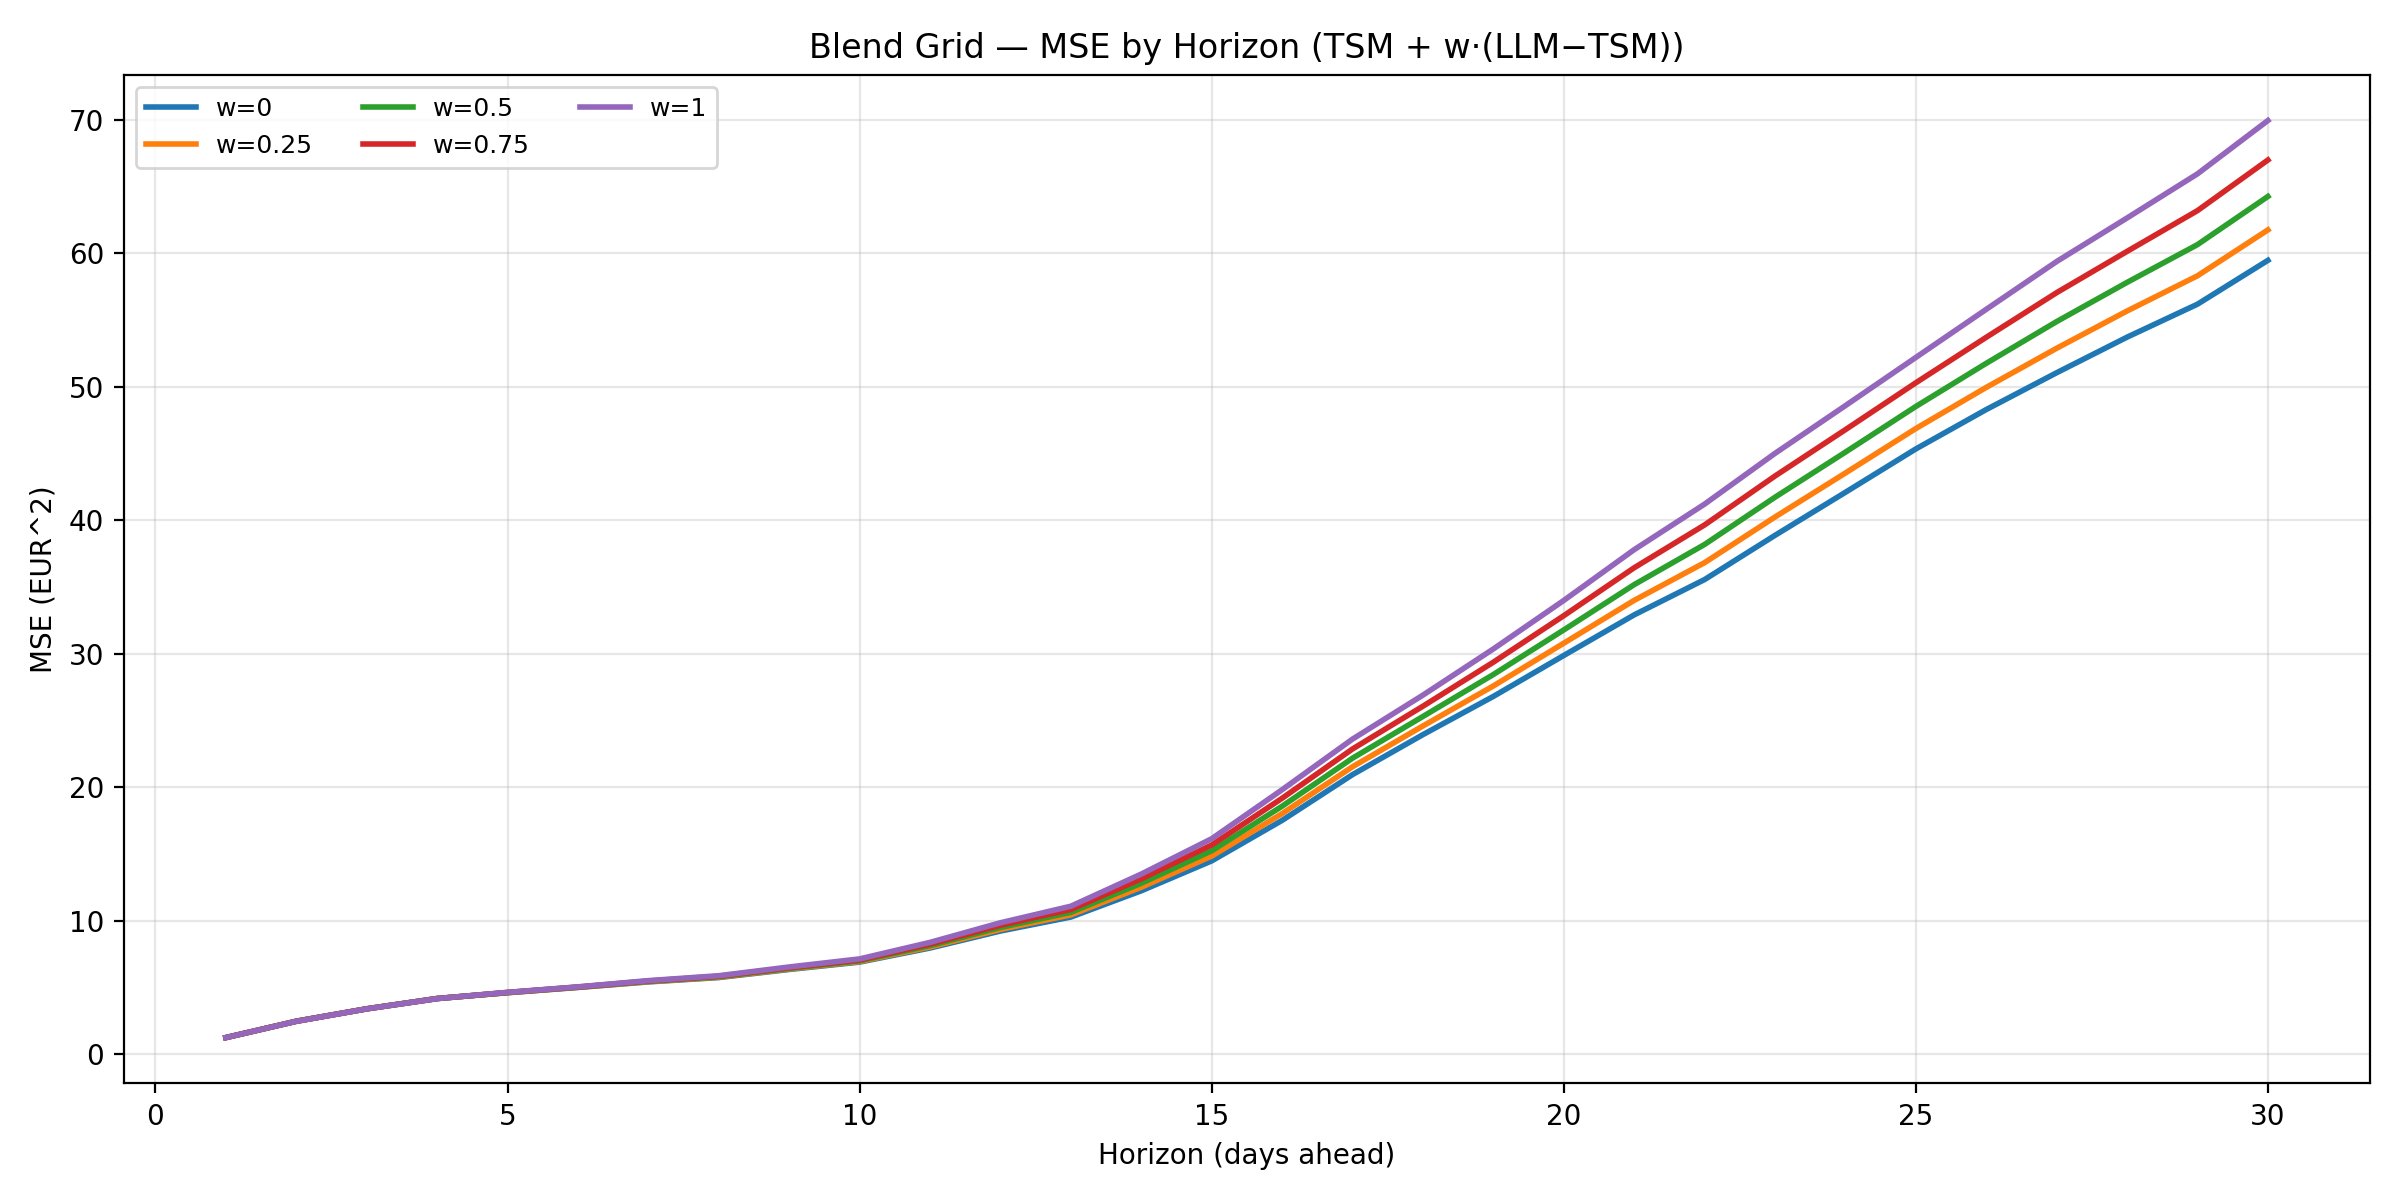

The data file committed next to this chart (first rows):
w, horizon, mse
0.0, 1, 1.225
0.25, 1, 1.225
0.5, 1, 1.225
0.75, 1, 1.225
1.0, 1, 1.225
0.0, 2, 2.454
0.25, 2, 2.452
0.5, 2, 2.45
0.75, 2, 2.447
1.0, 2, 2.445
0.0, 3, 3.383
0.25, 3, 3.381
0.5, 3, 3.38
0.75, 3, 3.379
1.0, 3, 3.378
0.0, 4, 4.158
0.25, 4, 4.154
0.5, 4, 4.151
0.75, 4, 4.148
1.0, 4, 4.146
0.0, 5, 4.587
0.25, 5, 4.593
0.5, 5, 4.601
0.75, 5, 4.609
1.0, 5, 4.618
0.0, 6, 4.983
0.25, 6, 4.992
0.5, 6, 5.003
0.75, 6, 5.015
1.0, 6, 5.029
0.0, 7, 5.399
0.25, 7, 5.418
0.5, 7, 5.441
0.75, 7, 5.467
1.0, 7, 5.496
0.0, 8, 5.724
0.25, 8, 5.751
0.5, 8, 5.783
0.75, 8, 5.821
1.0, 8, 5.864
0.0, 9, 6.33
0.25, 9, 6.364
0.5, 9, 6.408
0.75, 9, 6.459
1.0, 9, 6.519
0.0, 10, 6.883
0.25, 10, 6.925
0.5, 10, 6.979
0.75, 10, 7.045
1.0, 10, 7.124
0.0, 11, 7.938
0.25, 11, 8.019
0.5, 11, 8.116
0.75, 11, 8.231
1.0, 11, 8.363
0.0, 12, 9.211
0.25, 12, 9.335
0.5, 12, 9.48
0.75, 12, 9.646
1.0, 12, 9.833
... 90 more rows
